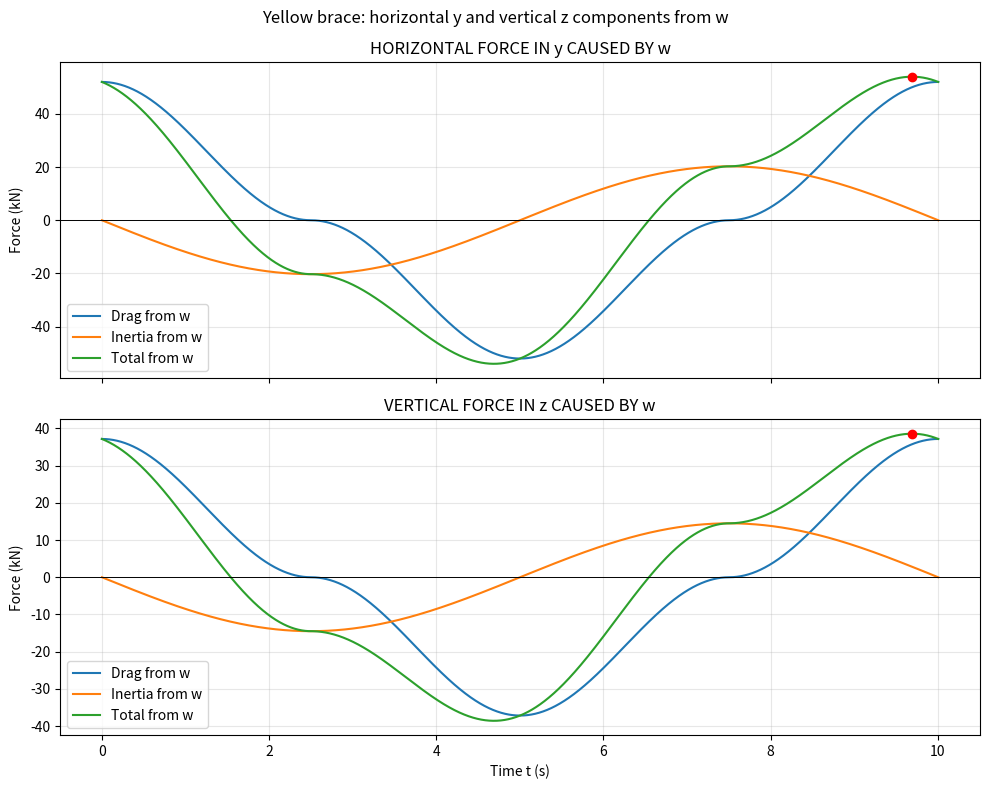

Write the Python code that produced this figure.
"""Yellow y-z brace: normal, y and z forces from vertical velocity w.
Lecture separate-component Morison law; fixed crest limits -35 to +6 m.
x is constant along each brace. Total = drag + inertia from w only.
Front brace falls in +y: (0, 0, +7) to (0, 30, -35).
alpha is measured from horizontal; positive normal n=(0, sin(alpha), cos(alpha)).
Resolve each already-calculated normal force: Fy=Fn*sin(alpha), Fz=Fn*cos(alpha).
This keeps the established w-only scalar Morison model and rounded dl/dz=1.23.
"""
import numpy as np
import matplotlib.pyplot as plt

rho, CD, CM = 1025.0, 1.2, 0.8
D, a, d = 1.0, 6.0, 40.0
k, omega = 0.043, 0.628
alpha = np.arctan2(42.0, 30.0)
s, c = np.sin(alpha), np.cos(alpha)
dl_dz = 1.23

z = np.linspace(-35.0, 6.0, 20001)
weights = np.full(z.size, z[1] - z[0])
weights[[0, -1]] *= 0.5
Wn = c*a*omega*np.sinh(k*(z+d)) / np.sinh(k*d)
AD = 0.5*rho*CD*D*dl_dz*np.sum(weights*Wn*np.abs(Wn))
AI = rho*CM*np.pi*D**2/4*dl_dz*omega*np.sum(weights*Wn)

def forces(x, t):
    """Return signed forces in N; x in m, t in s (scalars or arrays).
    The x coordinate must stay constant along the y-z brace.
    """
    theta = omega*np.asarray(t) - k*np.asarray(x)
    drag = AD*np.cos(theta)*np.abs(np.cos(theta))
    inertia = -AI*np.sin(theta)
    total = drag + inertia
    return {
        'Dn': drag, 'In': inertia, 'Tn': total,
        'Dy': s*drag, 'Iy': s*inertia, 'Ty': s*total,
        'Dz': c*drag, 'Iz': c*inertia, 'Tz': c*total,
    }

def main():
    x_brace = 0.0  # Front y-z brace, matching the corrected viewer
    T = 2*np.pi/omega
    time = np.linspace(0, T, 100001, endpoint=False)
    F = forces(x_brace, time)
    local_phase = np.mod(np.degrees(omega*time-k*x_brace), 360)
    reference_phase = np.mod(np.degrees(omega*time), 360)
    rows = [
        ('Drag', 'Dn', 'Dy', 'Dz'),
        ('Inertia', 'In', 'Iy', 'Iz'),
        ('Total', 'Tn', 'Ty', 'Tz'),
    ]
    groups = [
        ('HORIZONTAL FORCE IN y CAUSED BY w', ['Dy', 'Iy', 'Ty']),
        ('VERTICAL FORCE IN z CAUSED BY w', ['Dz', 'Iz', 'Tz']),
    ]
    print('\nYELLOW y-z BRACE: FORCES CAUSED BY VERTICAL VELOCITY w')
    print(f'x = {x_brace:.1f} m; fixed limits z = -35 to +6 m')
    print(f'Angle from horizontal = {np.degrees(alpha):.4f} degrees')
    print('Front brace falls in +y; positive normal points towards +y and +z.')
    print('Horizontal here means y. The w-only normal force has no x component.')
    print('Total = drag + inertia from w at the same instant.')
    print('\nMAXIMUM POSITIVE FORCES')
    print('Each row has its own peak. Its y and z components peak together.')
    print(f'{"Force":<10}{"y (kN)":>12}{"z (kN)":>12}{"Time (s)":>12}'
          f'{"theta (deg)":>16}{"omega*t (deg)":>18}')
    for name, normal, horizontal, vertical in rows:
        j = np.argmax(F[normal])
        print(f'{name:<10}{F[horizontal][j]/1000:>12.2f}'
              f'{F[vertical][j]/1000:>12.2f}{time[j]:>12.3f}'
              f'{local_phase[j]:>16.2f}{reference_phase[j]:>18.2f}')
    print('theta = omega*t - k*x: local wave phase at this brace.')
    print('Negative peaks have equal magnitudes, half a cycle later.')
    j = np.argmax(F['Tn'])
    print('\nAT THE MAXIMUM POSITIVE TOTAL (same instant for both directions)')
    print(f'{"Direction":<15}{"Drag (kN)":>14}{"Inertia (kN)":>16}{"Total (kN)":>14}')
    for label, keys in [('Horizontal y', ['Dy', 'Iy', 'Ty']),
                        ('Vertical z', ['Dz', 'Iz', 'Tz'])]:
        print(f'{label:<15}' + ''.join(f'{F[key][j]/1000:>{width}.2f}'
              for key, width in zip(keys, [14, 16, 14])))
    print('\nNormal force is the parent vector: do not add it to its y/z components.')
    print('The positive-normal peak magnitudes, for reference:')
    for name, normal, _, _ in rows:
        print(f'{name}: {np.max(F[normal])/1000:.2f} kN')

    fig, axes = plt.subplots(2, 1, figsize=(10, 8), sharex=True)
    for ax, (heading, keys) in zip(axes, groups):
        for name, key in zip(['Drag from w', 'Inertia from w', 'Total from w'], keys):
            ax.plot(time, F[key]/1000, label=name)
        j = np.argmax(F[keys[2]])
        ax.scatter(time[j], F[keys[2]][j]/1000, color='red', zorder=5)
        ax.axhline(0, color='black', linewidth=0.7)
        ax.set_title(heading)
        ax.set_ylabel('Force (kN)')
        ax.grid(alpha=0.3)
        ax.legend()
    axes[-1].set_xlabel('Time t (s)')
    fig.suptitle('Yellow brace: horizontal y and vertical z components from w')
    plt.tight_layout()
    plt.show()

if __name__ == '__main__':
    main()
